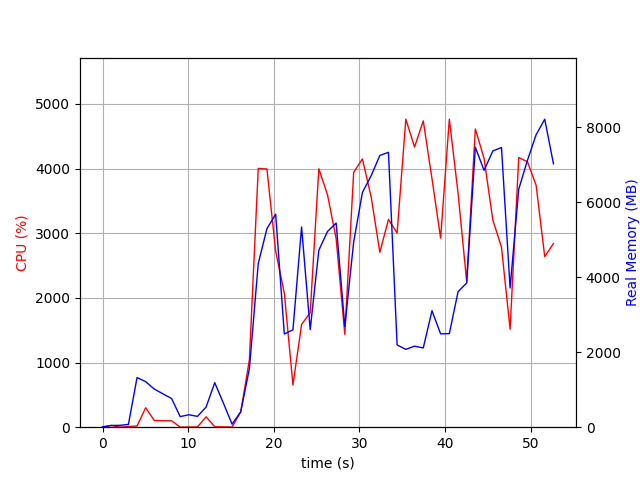

Data behind this chart, as committed beside it:
elapsed_time, nproc, cpu, mem_real, mem_virtual
3.337860107421875e-05, 1, 0.0, 9.656, 3191
1.006, 2, 26.8, 46.89, 152.4
2.015, 2, 2.0, 49.89, 159.3
3.022, 2, 8.9, 73.89, 178.3
4.029, 8, 18.8, 1325, 5019
5.037, 5, 300.6, 1215, 4116
6.045, 5, 104.1, 1018, 3861
7.054, 4, 99.2, 890.4, 3476
8.062, 3, 99.3, 765.4, 2987
9.07, 3, 1.0, 282.5, 2358
10.08, 3, 3.0, 332.4, 2406
11.09, 3, 3.0, 288.5, 2361
12.09, 4, 160.5, 536.2, 2968
13.1, 8, 7.9, 1188, 4634
14.12, 6, 4.9, 641.5, 3521
15.13, 2, 2.0, 80.74, 1885
16.14, 1, 236.4, 410.1, 4244
17.15, 1, 1040, 1558, 8160
18.19, 1, 4001, 4369, 10919
19.2, 1, 3993, 5298, 11297
20.22, 1, 2721, 5682, 11353
21.23, 1, 2075, 2486, 12697
22.24, 1, 652.3, 2599, 12697
23.25, 1, 1588, 5341, 17817
24.25, 1, 1771, 2604, 24041
25.26, 1, 3995, 4721, 24852
26.28, 1, 3595, 5222, 24852
27.28, 1, 2917, 5447, 24948
28.29, 1, 1437, 2687, 24948
29.33, 1, 3941, 4940, 25034
30.35, 1, 4148, 6264, 25322
31.38, 1, 3559, 6711, 25322
32.39, 1, 2705, 7251, 25322
33.4, 1, 3213, 7334, 25322
34.41, 1, 3003, 2194, 23274
35.42, 1, 4763, 2078, 23274
36.44, 1, 4332, 2162, 23274
37.46, 1, 4737, 2115, 23274
38.48, 1, 3842, 3108, 27370
39.49, 1, 2925, 2491, 28394
40.5, 1, 4762, 2496, 28394
41.52, 1, 3620, 3614, 31466
42.53, 1, 2253, 3848, 29418
43.54, 1, 4611, 7468, 35644
44.56, 1, 4157, 6853, 35644
45.59, 1, 3203, 7371, 35644
46.59, 1, 2784, 7462, 35644
47.6, 1, 1515, 3714, 35644
48.61, 1, 4169, 6352, 35738
49.63, 1, 4105, 7122, 35826
50.64, 1, 3742, 7802, 35826
51.65, 1, 2638, 8218, 35938
52.67, 1, 2840, 7029, 35938
